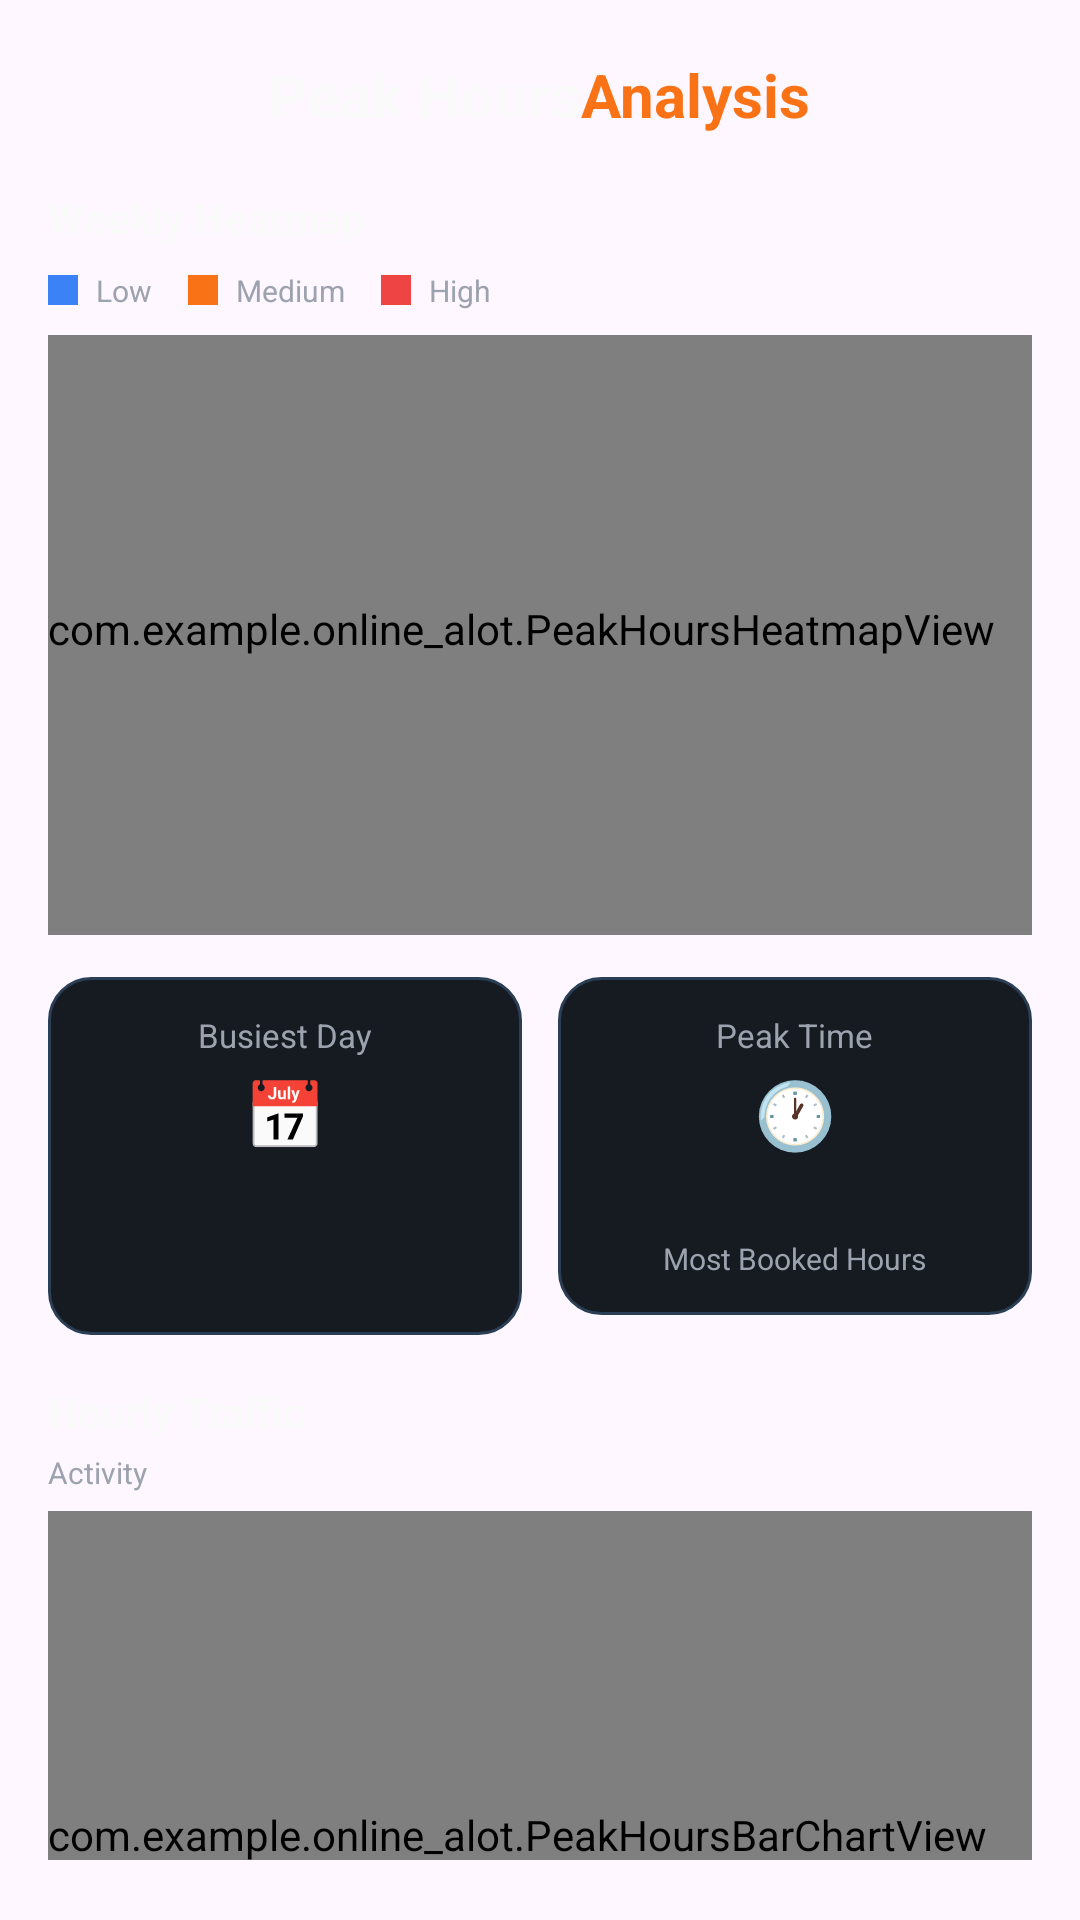

Android layout source for this screen:
<!-- AndroidManifest.xml: application theme Theme.Online_Alot -->
<!-- res/layout/layout_peak_hours_dashboard.xml -->
<?xml version="1.0" encoding="utf-8"?>
<LinearLayout xmlns:android="http://schemas.android.com/apk/res/android"
    android:layout_width="match_parent"
    android:layout_height="wrap_content"
    android:orientation="vertical"
    android:paddingHorizontal="16dp"
    android:paddingTop="18dp"
    android:paddingBottom="20dp">

    <LinearLayout
        android:layout_width="match_parent"
        android:layout_height="wrap_content"
        android:gravity="center"
        android:orientation="horizontal">

        <TextView
            android:layout_width="wrap_content"
            android:layout_height="wrap_content"
            android:text="@string/peak_dashboard_title_peak"
            android:textColor="@color/splash_text"
            android:textSize="20sp"
            android:textStyle="bold" />

        <TextView
            android:layout_width="wrap_content"
            android:layout_height="wrap_content"
            android:text="@string/peak_dashboard_title_analysis"
            android:textColor="@color/peak_dashboard_title_orange"
            android:textSize="20sp"
            android:textStyle="bold" />
    </LinearLayout>

    <TextView
        android:layout_width="match_parent"
        android:layout_height="wrap_content"
        android:layout_marginTop="18dp"
        android:text="@string/peak_weekly_heatmap"
        android:textColor="@color/splash_text"
        android:textSize="14sp"
        android:textStyle="bold" />

    <LinearLayout
        android:layout_width="match_parent"
        android:layout_height="wrap_content"
        android:layout_marginTop="8dp"
        android:gravity="center_vertical"
        android:orientation="horizontal">

        <View
            android:layout_width="10dp"
            android:layout_height="10dp"
            android:background="#3B82F6" />

        <TextView
            android:layout_width="wrap_content"
            android:layout_height="wrap_content"
            android:layout_marginStart="6dp"
            android:text="@string/peak_legend_low"
            android:textColor="@color/splash_subtext"
            android:textSize="10sp" />

        <View
            android:layout_width="10dp"
            android:layout_height="10dp"
            android:layout_marginStart="12dp"
            android:background="#F97316" />

        <TextView
            android:layout_width="wrap_content"
            android:layout_height="wrap_content"
            android:layout_marginStart="6dp"
            android:text="@string/peak_legend_mid"
            android:textColor="@color/splash_subtext"
            android:textSize="10sp" />

        <View
            android:layout_width="10dp"
            android:layout_height="10dp"
            android:layout_marginStart="12dp"
            android:background="#EF4444" />

        <TextView
            android:layout_width="wrap_content"
            android:layout_height="wrap_content"
            android:layout_marginStart="6dp"
            android:text="@string/peak_legend_high"
            android:textColor="@color/splash_subtext"
            android:textSize="10sp" />
    </LinearLayout>

    <HorizontalScrollView
        android:layout_width="match_parent"
        android:layout_height="wrap_content"
        android:layout_marginTop="8dp"
        android:fillViewport="true"
        android:scrollbars="none">

        <com.example.online_alot.PeakHoursHeatmapView
            android:id="@+id/peak_heatmap"
            android:layout_width="wrap_content"
            android:layout_height="200dp"
            android:minWidth="340dp"
            android:paddingBottom="4dp" />
    </HorizontalScrollView>

    <LinearLayout
        android:layout_width="match_parent"
        android:layout_height="wrap_content"
        android:layout_marginTop="14dp"
        android:baselineAligned="false"
        android:orientation="horizontal">

        <LinearLayout
            android:layout_width="0dp"
            android:layout_height="wrap_content"
            android:layout_marginEnd="6dp"
            android:layout_weight="1"
            android:background="@drawable/bg_peak_small_card"
            android:gravity="center_horizontal"
            android:orientation="vertical"
            android:padding="12dp">

            <TextView
                android:layout_width="wrap_content"
                android:layout_height="wrap_content"
                android:text="@string/peak_busiest_day"
                android:textColor="@color/splash_subtext"
                android:textSize="11sp" />

            <TextView
                android:layout_width="wrap_content"
                android:layout_height="wrap_content"
                android:layout_marginTop="4dp"
                android:text="📅"
                android:textSize="22sp" />

            <TextView
                android:id="@+id/peak_tv_busiest_day_name"
                android:layout_width="wrap_content"
                android:layout_height="wrap_content"
                android:layout_marginTop="4dp"
                android:textColor="@color/splash_text"
                android:textSize="16sp"
                android:textStyle="bold" />

            <TextView
                android:id="@+id/peak_tv_busiest_day_count"
                android:layout_width="wrap_content"
                android:layout_height="wrap_content"
                android:layout_marginTop="4dp"
                android:textColor="@color/peak_dashboard_accent_yellow"
                android:textSize="13sp"
                android:textStyle="bold" />
        </LinearLayout>

        <LinearLayout
            android:layout_width="0dp"
            android:layout_height="wrap_content"
            android:layout_marginStart="6dp"
            android:layout_weight="1"
            android:background="@drawable/bg_peak_small_card"
            android:gravity="center_horizontal"
            android:orientation="vertical"
            android:padding="12dp">

            <TextView
                android:layout_width="wrap_content"
                android:layout_height="wrap_content"
                android:text="@string/peak_peak_time"
                android:textColor="@color/splash_subtext"
                android:textSize="11sp" />

            <TextView
                android:layout_width="wrap_content"
                android:layout_height="wrap_content"
                android:layout_marginTop="4dp"
                android:text="🕐"
                android:textSize="22sp" />

            <TextView
                android:id="@+id/peak_tv_peak_window"
                android:layout_width="wrap_content"
                android:layout_height="wrap_content"
                android:layout_marginTop="4dp"
                android:gravity="center"
                android:textColor="@color/splash_text"
                android:textSize="14sp"
                android:textStyle="bold" />

            <TextView
                android:layout_width="wrap_content"
                android:layout_height="wrap_content"
                android:layout_marginTop="4dp"
                android:text="@string/peak_most_booked_hours"
                android:textColor="@color/splash_subtext"
                android:textSize="10sp" />
        </LinearLayout>
    </LinearLayout>

    <TextView
        android:layout_width="match_parent"
        android:layout_height="wrap_content"
        android:layout_marginTop="16dp"
        android:text="@string/peak_hourly_traffic"
        android:textColor="@color/splash_text"
        android:textSize="14sp"
        android:textStyle="bold" />

    <TextView
        android:layout_width="wrap_content"
        android:layout_height="wrap_content"
        android:layout_marginTop="4dp"
        android:text="@string/peak_axis_customers"
        android:textColor="@color/splash_subtext"
        android:textSize="10sp" />

    <HorizontalScrollView
        android:layout_width="match_parent"
        android:layout_height="wrap_content"
        android:layout_marginTop="6dp"
        android:fillViewport="true"
        android:overScrollMode="never"
        android:scrollbars="none">

        <com.example.online_alot.PeakHoursBarChartView
            android:id="@+id/peak_bar_chart"
            android:layout_width="wrap_content"
            android:layout_height="220dp"
            android:minWidth="720dp"
            android:paddingBottom="4dp" />
    </HorizontalScrollView>

    <LinearLayout
        android:layout_width="match_parent"
        android:layout_height="wrap_content"
        android:layout_marginTop="14dp"
        android:baselineAligned="false"
        android:orientation="horizontal">

        <LinearLayout
            android:layout_width="0dp"
            android:layout_height="wrap_content"
            android:layout_marginEnd="6dp"
            android:layout_weight="1"
            android:background="@drawable/bg_peak_small_card"
            android:gravity="center_horizontal"
            android:orientation="vertical"
            android:padding="12dp">

            <TextView
                android:layout_width="wrap_content"
                android:layout_height="wrap_content"
                android:text="@string/peak_avg_visits_day"
                android:textColor="@color/splash_subtext"
                android:textSize="11sp" />

            <TextView
                android:layout_width="wrap_content"
                android:layout_height="wrap_content"
                android:layout_marginTop="6dp"
                android:text="👤"
                android:textSize="20sp" />

            <TextView
                android:id="@+id/peak_tv_avg_visits"
                android:layout_width="wrap_content"
                android:layout_height="wrap_content"
                android:layout_marginTop="4dp"
                android:textColor="@color/peak_dashboard_accent_yellow"
                android:textSize="22sp"
                android:textStyle="bold" />
        </LinearLayout>

        <LinearLayout
            android:layout_width="0dp"
            android:layout_height="wrap_content"
            android:layout_marginStart="6dp"
            android:layout_weight="1"
            android:background="@drawable/bg_peak_small_card"
            android:gravity="center_horizontal"
            android:orientation="vertical"
            android:padding="12dp">

            <TextView
                android:layout_width="wrap_content"
                android:layout_height="wrap_content"
                android:text="@string/peak_top_service"
                android:textColor="@color/splash_subtext"
                android:textSize="11sp" />

            <TextView
                android:layout_width="wrap_content"
                android:layout_height="wrap_content"
                android:layout_marginTop="6dp"
                android:text="✂️"
                android:textSize="20sp" />

            <TextView
                android:id="@+id/peak_tv_top_service"
                android:layout_width="wrap_content"
                android:layout_height="wrap_content"
                android:layout_marginTop="4dp"
                android:gravity="center"
                android:text="@string/peak_top_service_na"
                android:textColor="@color/splash_text"
                android:textSize="14sp"
                android:textStyle="bold" />

            <TextView
                android:id="@+id/peak_tv_top_service_pct"
                android:layout_width="wrap_content"
                android:layout_height="wrap_content"
                android:layout_marginTop="2dp"
                android:text="@string/peak_top_service_na"
                android:textColor="@color/splash_subtext"
                android:textSize="11sp" />
        </LinearLayout>
    </LinearLayout>
</LinearLayout>
<!-- resources referenced by this layout -->
<resources>
  <color name="peak_dashboard_accent_yellow">#FBBF24</color>
  <color name="peak_dashboard_title_orange">#F97316</color>
  <color name="splash_subtext">#9CA3AF</color>
  <color name="splash_text">#FAFAFA</color>
  <!-- drawable bg_peak_small_card (drawable) -->
  <?xml version="1.0" encoding="utf-8"?>
  <shape xmlns:android="http://schemas.android.com/apk/res/android"
      android:shape="rectangle">
      <solid android:color="@color/peak_dashboard_card" />
      <corners android:radius="14dp" />
      <stroke
          android:width="1dp"
          android:color="@color/super_card_stroke" />
  </shape>
  <string name="peak_avg_visits_day">Avg. visits / day</string>
  <string name="peak_axis_customers">Activity</string>
  <string name="peak_busiest_day">Busiest Day</string>
  <string name="peak_dashboard_title_analysis">Analysis</string>
  <string name="peak_dashboard_title_peak">Peak Hours</string>
  <string name="peak_hourly_traffic">Hourly Traffic</string>
  <string name="peak_legend_high">High</string>
  <string name="peak_legend_low">Low</string>
  <string name="peak_legend_mid">Medium</string>
  <string name="peak_most_booked_hours">Most Booked Hours</string>
  <string name="peak_peak_time">Peak Time</string>
  <string name="peak_top_service">Top service</string>
  <string name="peak_top_service_na">—</string>
  <string name="peak_weekly_heatmap">Weekly Heatmap</string>
  <style name="Theme.Online_Alot" parent="Base.Theme.Online_Alot">
          <item name="android:statusBarColor">@color/splash_background</item>
          <item name="android:navigationBarColor">@color/splash_gradient_end</item>
          <item name="android:windowLightStatusBar">false</item>
      </style>
  <color name="peak_dashboard_card">#161B22</color>
  <color name="super_card_stroke">#2A3F55</color>
  <style name="Base.Theme.Online_Alot" parent="Theme.Material3.DayNight.NoActionBar">
          
          
      </style>
  <color name="splash_background">#0D1321</color>
  <color name="splash_gradient_end">#16213E</color>
</resources>
